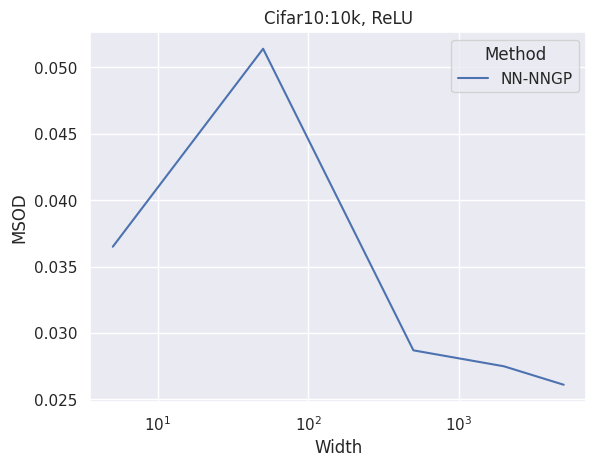

Python code for this plot:
import matplotlib.pyplot as plt
import seaborn as sns
import pandas as pd
sns.set(style="darkgrid")


# Load an example dataset with long-form data

exp3_msod = { 'Method': ['NN-NNGP', 'NN-NNGP', 'NN-NNGP', 'NN-NNGP', 'NN-NNGP'], 'MSOD': [0.0365, 0.0514, 0.0287, 0.0275, 0.02611], 'Width': [5, 50, 500, 2000, 5000] }

# Plot the responses for different events and regions
ax = sns.lineplot(x="Width", y="MSOD", hue="Method", data=exp3_msod)
ax.set(xlabel='Width', ylabel='MSOD')
ax.set(title='Cifar10:10k, ReLU')
plt.xscale('log')
plt.show()
#plt.ylim(0.00,0.15)
#plt.xlim(0.5,7.5)
